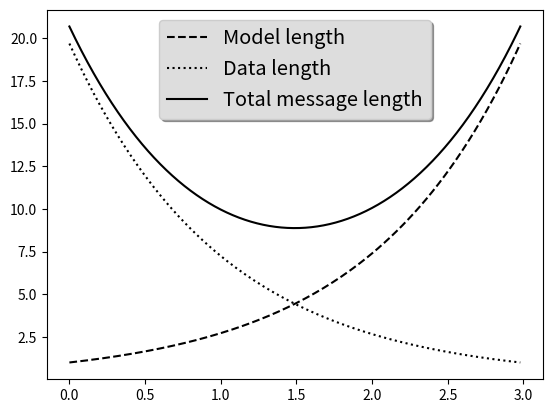

The script that saved this image:
import numpy as np
import matplotlib.pyplot as plt
a = b = np.arange(0,3,.02)
c = np.exp(a)
d = c[::-1]
plt.plot(a,c,'k--',label = 'Model length')
plt.plot(a,d,'k:', label = 'Data length')
plt.plot(a,c+d,'k',label = 'Total message length')

legend = plt.legend(loc = 'upper center', shadow = True, fontsize = 'x-large')
legend.get_frame().set_facecolor('#dddddd')
plt.show()
